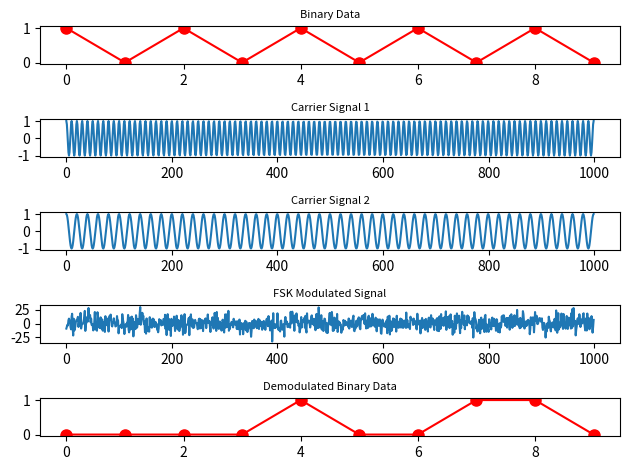

The matplotlib source for this figure:
import numpy as np
import matplotlib.pyplot as plt

# Generate the binary data sequence
# binary_data: The binary data sequence that will be modulated.
binary_data = [1, 0, 1, 0, 1, 0, 1, 0, 1, 0] 

# Constants
N = 1000 # The number of samples in the time domain.
f1 = 100 # The frequency of the first carrier signal. 
f2 = 50 # The frequency of the second carrier signal
t = np.linspace(0, 1, N) # The time vector, generated using the numpy function "linspace" from 0 to 1 with N samples.
N0 = 2 # The power spectral density of the Gaussian noise.

# Generate the carrier signals
# carrier1: The first carrier signal, generated using the numpy cosine function with 2pif1*t as the argument.
carrier1 = np.cos(2*np.pi*f1*t) 
# carrier2: The second carrier signal, generated using the numpy cosine function with 2pif2*t as the argument.
carrier2 = np.cos(2*np.pi*f2*t) 


# Perform FSK modulation
# fsk_modulated_signal: The FSK modulated signal, generated by replacing each symbol of the binary data with the corresponding carrier signal.
fsk_modulated_signal = np.zeros(N) 
for i in range(len(binary_data)):
    if binary_data[i] == 1:
        fsk_modulated_signal[i*N//len(binary_data):(i+1)*N//len(binary_data)] = carrier1[i*N//len(binary_data):(i+1)*N//len(binary_data)]
    else:
        fsk_modulated_signal[i*N//len(binary_data):(i+1)*N//len(binary_data)] = carrier2[i*N//len(binary_data):(i+1)*N//len(binary_data)]

# Add Gaussian noise
# mul: The multiplier of the Gaussian noise
mul = 10;  
# noise: The Gaussian noise, generated using the numpy random function with the mean and standard deviation set to 0 and sqrt(N0/2), respectively.
noise = mul * np.sqrt(N0/2) * np.random.randn(N) 
# r: The noisy FSK modulated signal, obtained by adding the noise to the fsk_modulated_signal.
r = fsk_modulated_signal + noise


# Set threshold for decision
# threshold: The decision threshold for FSK demodulation.
threshold = 0 

# Perform FSK demodulation
# demodulated_binary_data: The demodulated binary data, obtained by deciding the symbol based on the decision variable calculated from the correlation between the noisy signal and each carrier signal.
demodulated_binary_data = np.zeros(len(binary_data)) 
for i in range(len(binary_data)):
    data_segment = r[i*(N//len(binary_data)):(i+1)*(N//len(binary_data))]
    carrier1_segment = carrier1[i*(N//len(binary_data)):(i+1)*(N//len(binary_data))]
    carrier2_segment = carrier2[i*(N//len(binary_data)):(i+1)*(N//len(binary_data))]
    decision_variable1 = np.sum(data_segment * carrier1_segment)
    decision_variable0 = np.sum(data_segment * carrier2_segment)
    if decision_variable1 - decision_variable0 > threshold:
        demodulated_binary_data[i] = 1
    else:
        demodulated_binary_data[i] = 0

# Compute the error probability
# error_probability: The error probability, calculated as the ratio of the number of incorrect symbols to the total number of symbols.
error_probability = np.sum(np.abs(binary_data - demodulated_binary_data)) / len(binary_data) 

# plt: The matplotlib library for plotting the results.
plt.figure()
plt.subplot(511)
plt.title("Binary Data", fontsize='8')
plt.plot(binary_data, 'o-', markersize=8, color='red')

plt.subplot(512)
plt.title("Carrier Signal 1", fontsize='8')
plt.plot(carrier1)

plt.subplot(513)
plt.title("Carrier Signal 2", fontsize='8')
plt.plot(carrier2)

plt.subplot(514)
plt.title("FSK Modulated Signal", fontsize='8')
plt.plot(r)

plt.subplot(515)
plt.title("Demodulated Binary Data", fontsize='8')
plt.plot(demodulated_binary_data, 'o-', markersize=8, color='red')

plt.tight_layout()
plt.show()

print("Error Probability:", error_probability)